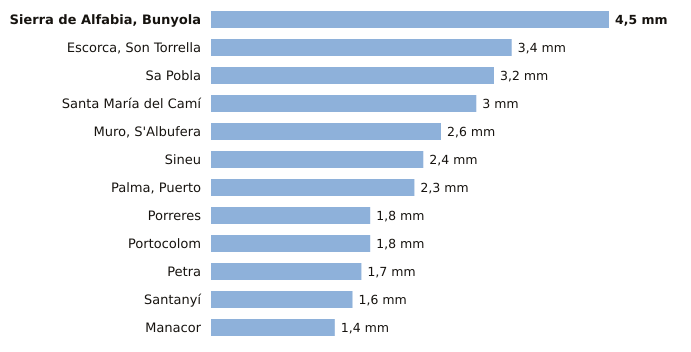

Source data for this figure (header and first rows):
estacion, provincia, indicativo, mm_6_dias_anteriores, mm_hoy, mm_7_dias, horas_de_hoy
Sierra de Alfabia, Bunyola, Illes Balears, B248, 4.5, 0.0, 4.5, 1
Escorca, Son Torrella, Illes Balears, B684A, 3.4, 0.0, 3.4, 1
Sa Pobla, Illes Balears, B691Y, 3.2, 0.0, 3.2, 1
Santa María del Camí, Illes Balears, B656A, 3.0, 0.0, 3.0, 1
Muro, S'Albufera, Illes Balears, B605X, 2.6, 0.0, 2.6, 1
Sineu, Illes Balears, B644B, 2.4, 0.0, 2.4, 1
Palma, Puerto, Illes Balears, B228, 2.3, 0.0, 2.3, 1
Porreres, Illes Balears, B341X, 1.8, 0.0, 1.8, 1
Portocolom, Illes Balears, B434X, 1.8, 0.0, 1.8, 1
Petra, Illes Balears, B640X, 1.7, 0.0, 1.7, 1
Santanyí, Illes Balears, B410B, 1.6, 0.0, 1.6, 1
Manacor, Illes Balears, B614E, 1.4, 0.0, 1.4, 1
